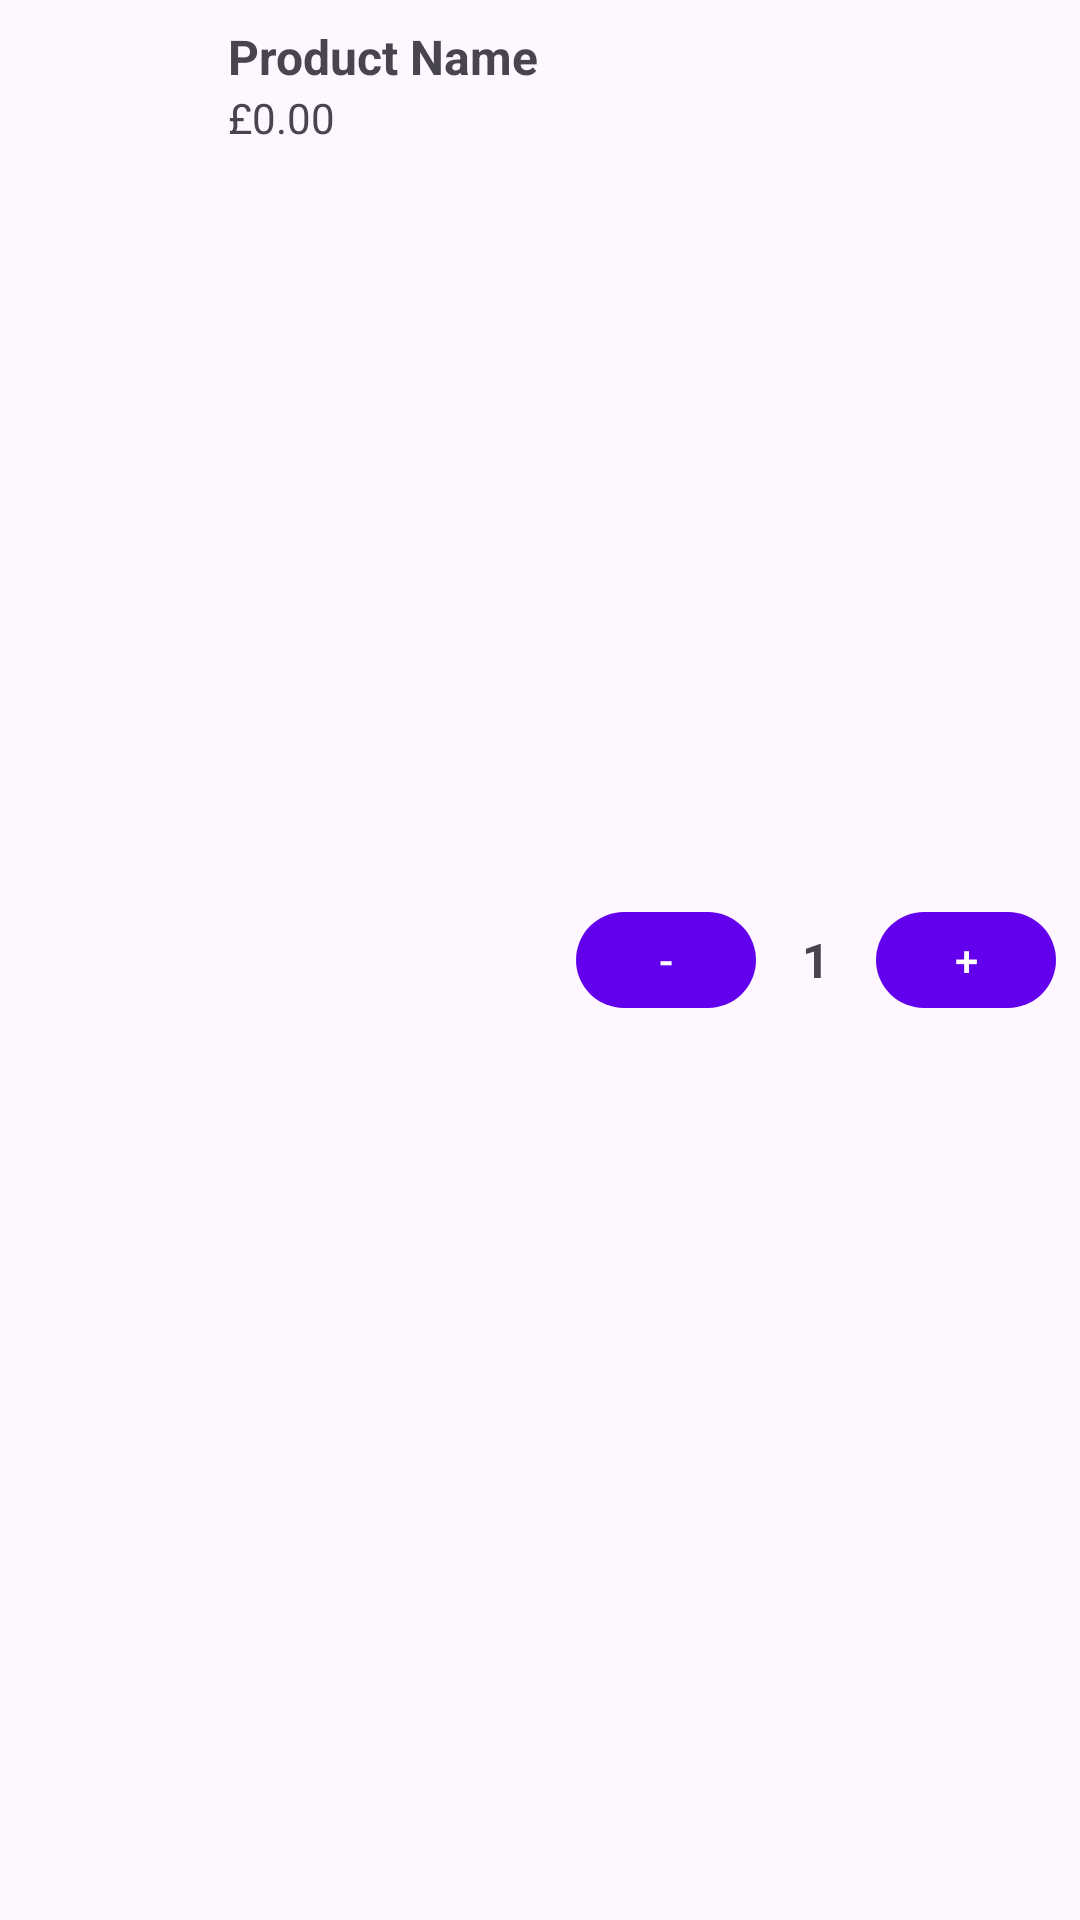

Android layout source for this screen:
<!-- AndroidManifest.xml: application theme Theme.MyApplication -->
<!-- res/layout/cart_item.xml -->
<LinearLayout
    xmlns:android="http://schemas.android.com/apk/res/android"
    android:layout_width="match_parent"
    android:layout_height="@dimen/cart_item_height"
    android:orientation="horizontal"
    android:padding="8dp">

    
    <ImageView
        android:id="@+id/cartItemImage"
        android:layout_width="60dp"
        android:layout_height="60dp"
        android:contentDescription="Product Image" />

    
    <LinearLayout
        android:layout_width="0dp"
        android:layout_height="match_parent"
        android:layout_weight="1"
        android:orientation="vertical"
        android:paddingStart="8dp">

        <TextView
            android:id="@+id/cartItemName"
            android:layout_width="wrap_content"
            android:layout_height="wrap_content"
            android:text="Product Name"
            android:textSize="16sp"
            android:textStyle="bold" />

        <TextView
            android:id="@+id/cartItemPrice"
            android:layout_width="wrap_content"
            android:layout_height="wrap_content"
            android:text="£0.00"
            android:textSize="14sp" />
    </LinearLayout>

    
    <LinearLayout
        android:layout_width="wrap_content"
        android:layout_height="match_parent"
        android:orientation="horizontal"
        android:gravity="center">



        
        <Button
            android:id="@+id/minusButton"
            android:layout_width="60dp"
            android:layout_height="40dp"
            android:text="-"
             />

        
        <TextView
            android:id="@+id/cartItemQuantity"
            android:layout_width="40dp"
            android:layout_height="40dp"
            android:gravity="center"
            android:text="1"
            android:textSize="16sp"
            android:textStyle="bold" />

        
        <Button
            android:id="@+id/plusButton"
            android:layout_width="60dp"
            android:layout_height="40dp"
            android:text="+"
             />
    </LinearLayout>
</LinearLayout>
<!-- resources referenced by this layout -->
<resources>
  <dimen name="cart_item_height">80dp</dimen>
  <style name="Theme.MyApplication" parent="Theme.Material3.Light.NoActionBar">
          <item name="colorPrimary">@color/purple_500</item>
          <item name="colorSecondary">@color/teal_200</item>
          <item name="android:statusBarColor">?attr/colorPrimaryVariant</item>
      </style>
  <color name="purple_500">#FF6200EE</color>
  <color name="teal_200">#FF03DAC5</color>
</resources>
